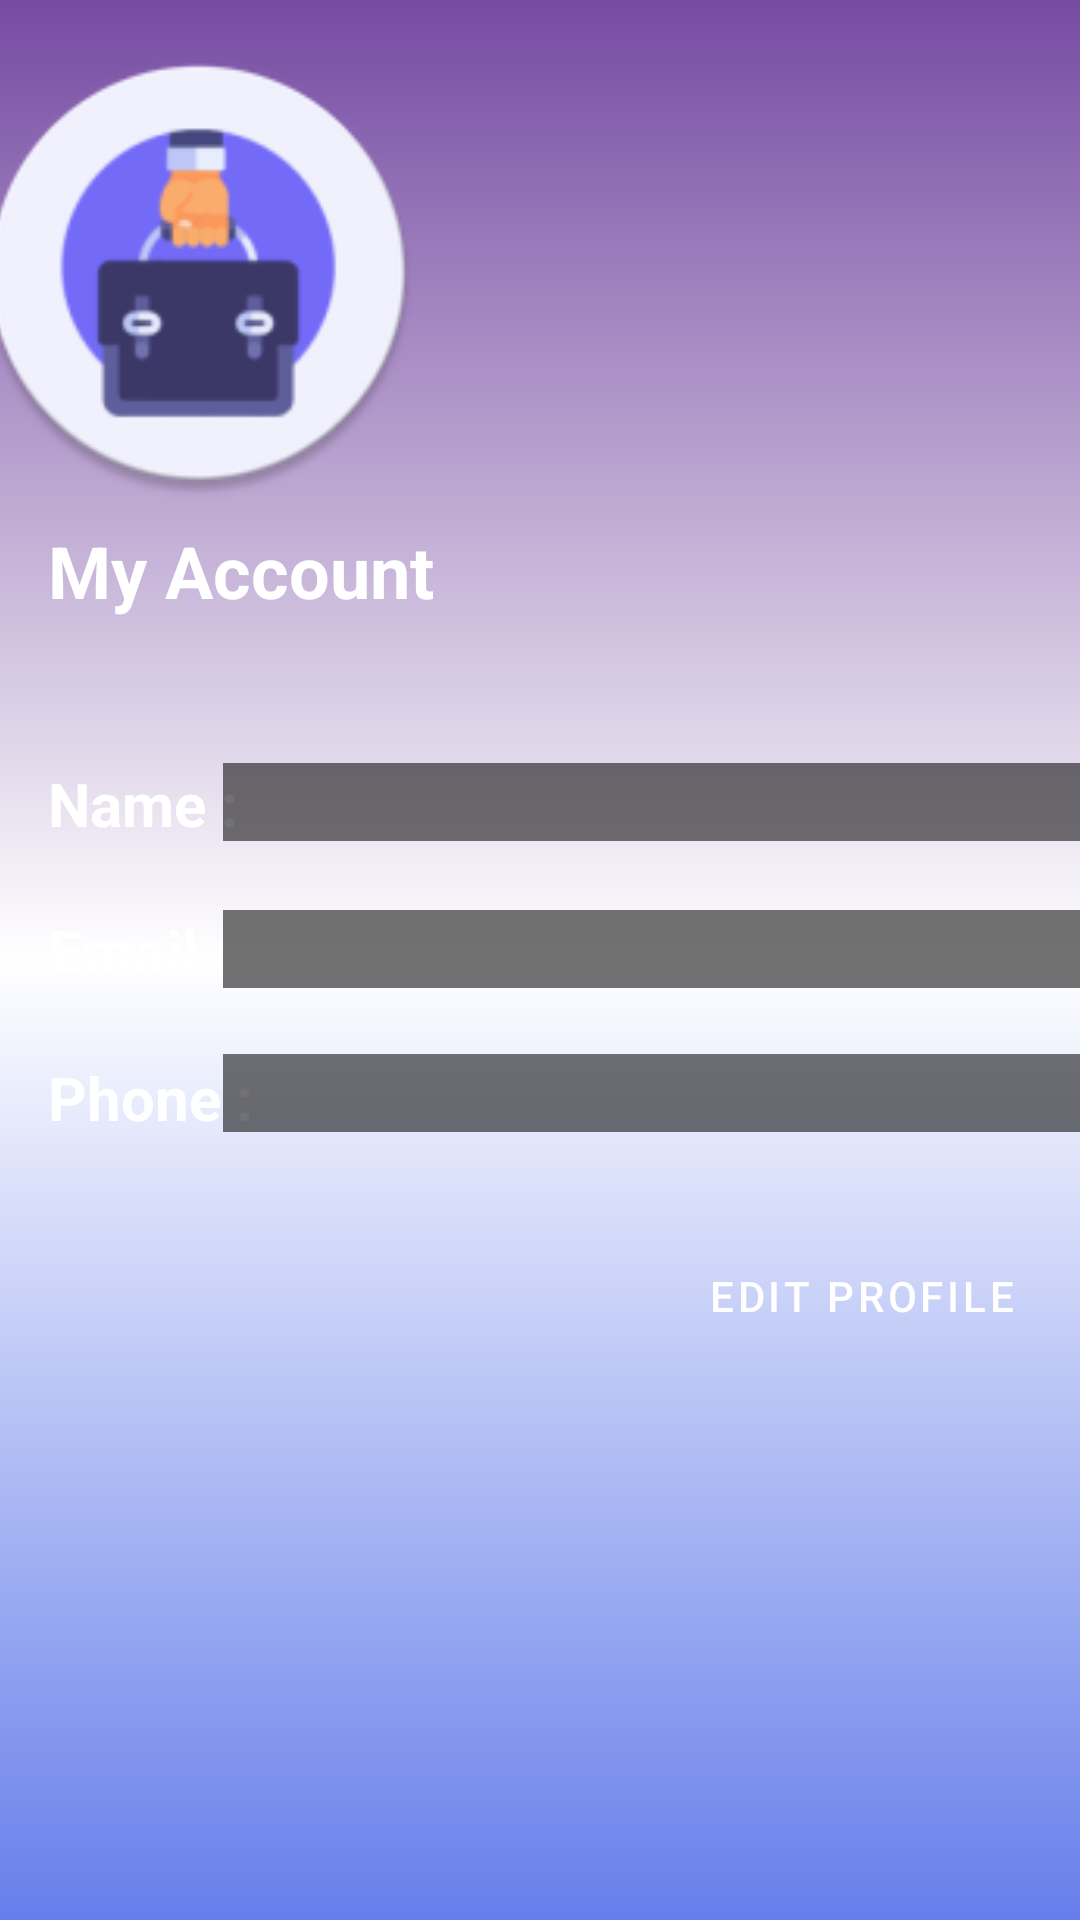

Reconstruct the res/layout file that produces this screen, plus the resources it refers to.
<!-- AndroidManifest.xml: application theme Theme.PlacementApp -->
<!-- res/layout/activity_view_profile.xml -->
<?xml version="1.0" encoding="utf-8"?>
<androidx.constraintlayout.widget.ConstraintLayout xmlns:android="http://schemas.android.com/apk/res/android"
    xmlns:app="http://schemas.android.com/apk/res-auto"
    xmlns:tools="http://schemas.android.com/tools"
    android:layout_width="match_parent"
    android:layout_height="match_parent"
    tools:context=".ViewProfileActivity">

    <androidx.constraintlayout.widget.ConstraintLayout
        android:id="@+id/viewProfile1"
        android:layout_width="match_parent"
        android:layout_height="match_parent"
        android:background="@drawable/gradient_background"
        tools:context=".ViewProfileActivity">

        <ImageView
            android:id="@+id/imageView4"
            android:layout_width="150dp"
            android:layout_height="150dp"
            android:layout_marginStart="16dp"
            android:layout_marginLeft="16dp"
            android:layout_marginTop="16dp"
            android:layout_marginEnd="245dp"
            android:layout_marginRight="245dp"
            android:background="@android:color/transparent"
            android:visibility="visible"
            app:layout_constraintEnd_toEndOf="parent"
            app:layout_constraintStart_toStartOf="parent"
            app:layout_constraintTop_toTopOf="parent"
            app:srcCompat="@mipmap/ic_launcher_round" />

        <TextView
            android:id="@+id/textView2"
            android:layout_width="wrap_content"
            android:layout_height="wrap_content"
            android:layout_marginStart="16dp"
            android:layout_marginLeft="16dp"
            android:layout_marginTop="8dp"
            android:text="My Account"
            android:textColor="@color/white"
            android:textSize="24sp"
            android:textStyle="bold"
            app:layout_constraintStart_toStartOf="parent"
            app:layout_constraintTop_toBottomOf="@+id/imageView4" />

        <TextView
            android:id="@+id/textView9"
            android:layout_width="wrap_content"
            android:layout_height="wrap_content"
            android:layout_marginStart="16dp"
            android:layout_marginLeft="16dp"
            android:layout_marginTop="48dp"
            android:text="Name :"
            android:textColor="@color/white"
            android:textSize="20sp"
            android:textStyle="bold"
            app:layout_constraintStart_toStartOf="parent"
            app:layout_constraintTop_toBottomOf="@+id/textView2" />

        <TextView
            android:id="@+id/textView11"
            android:layout_width="wrap_content"
            android:layout_height="wrap_content"
            android:layout_marginStart="16dp"
            android:layout_marginLeft="16dp"
            android:layout_marginTop="22dp"
            android:text="Email :"
            android:textColor="@color/white"
            android:textSize="20sp"
            android:textStyle="bold"
            app:layout_constraintStart_toStartOf="parent"
            app:layout_constraintTop_toBottomOf="@+id/textView9" />

        <TextView
            android:id="@+id/textView12"
            android:layout_width="wrap_content"
            android:layout_height="wrap_content"
            android:layout_marginStart="16dp"
            android:layout_marginLeft="16dp"
            android:layout_marginTop="22dp"
            android:text="Phone :"
            android:textColor="@color/white"
            android:textSize="20sp"
            android:textStyle="bold"
            app:layout_constraintStart_toStartOf="parent"
            app:layout_constraintTop_toBottomOf="@+id/textView11" />

        <TextView
            android:id="@+id/editname"
            android:layout_width="286dp"
            android:layout_height="26dp"
            android:layout_marginStart="31dp"
            android:layout_marginLeft="31dp"
            android:layout_marginTop="48dp"
            android:layout_marginEnd="36dp"
            android:layout_marginRight="36dp"
            android:background="#99141414"
            android:textColor="@color/white"
            android:textSize="18sp"
            android:textStyle="bold"
            app:layout_constraintEnd_toEndOf="parent"
            app:layout_constraintStart_toEndOf="@+id/textView9"
            app:layout_constraintTop_toBottomOf="@+id/textView2" />

        <TextView
            android:id="@+id/editmail"
            android:layout_width="286dp"
            android:layout_height="26dp"
            android:layout_marginStart="34dp"
            android:layout_marginLeft="34dp"
            android:layout_marginTop="23dp"
            android:layout_marginEnd="36dp"
            android:layout_marginRight="36dp"
            android:background="#99141414"
            android:textColor="@color/white"
            android:textSize="18sp"
            android:textStyle="bold"
            app:layout_constraintEnd_toEndOf="parent"
            app:layout_constraintStart_toEndOf="@+id/textView11"
            app:layout_constraintTop_toBottomOf="@+id/editname" />

        <TextView
            android:id="@+id/editphone"
            android:layout_width="286dp"
            android:layout_height="26dp"
            android:layout_marginStart="26dp"
            android:layout_marginLeft="26dp"
            android:layout_marginTop="22dp"
            android:layout_marginEnd="36dp"
            android:layout_marginRight="36dp"
            android:background="#99141414"
            android:textColor="@color/white"
            android:textSize="18sp"
            android:textStyle="bold"
            app:layout_constraintEnd_toEndOf="parent"
            app:layout_constraintStart_toEndOf="@+id/textView12"
            app:layout_constraintTop_toBottomOf="@+id/editmail" />

        <Button
            android:id="@+id/editprofile1"
            android:layout_width="146dp"
            android:layout_height="45dp"
            android:layout_marginStart="250dp"
            android:layout_marginLeft="250dp"
            android:layout_marginTop="32dp"
            android:layout_marginEnd="36dp"
            android:layout_marginRight="36dp"
            android:background="@drawable/custom_button_log"
            android:text="Edit Profile"
            android:theme="@style/Theme.MaterialComponents.Light.DarkActionBar"
            app:layout_constraintEnd_toEndOf="parent"
            app:layout_constraintStart_toStartOf="parent"
            app:layout_constraintTop_toBottomOf="@+id/editphone" />

    </androidx.constraintlayout.widget.ConstraintLayout>
</androidx.constraintlayout.widget.ConstraintLayout>
<!-- resources referenced by this layout -->
<resources>
  <!-- drawable gradient_background (drawable) -->
  <?xml version="1.0" encoding="utf-8"?>
  <selector xmlns:android="http://schemas.android.com/apk/res/android">
      <item>
          <shape>
              <gradient
                  android:angle="90"
                  android:startColor="#667eea"
                  android:centerColor="@color/white"
                  android:endColor="#764ba2"
                  android:type="linear"
                  />
          </shape>
      </item>
  </selector>
  <!-- mipmap ic_launcher_round: png bitmap (mipmap-hdpi, 4527 bytes) -->
  <style name="Theme.PlacementApp" parent="Theme.MaterialComponents.DayNight.DarkActionBar">
          
          <item name="colorPrimary">@color/purple_500</item>
          <item name="colorPrimaryVariant">@color/purple_700</item>
          <item name="colorOnPrimary">@color/white</item>
          
          <item name="colorSecondary">@color/teal_200</item>
          <item name="colorSecondaryVariant">@color/teal_700</item>
          <item name="colorOnSecondary">@color/black</item>
          
          <item name="android:statusBarColor" tools:targetApi="l">?attr/colorPrimaryVariant</item>
          
          <item name="android:windowEnterAnimation">@style/animation</item>
      </style>
  <style name="animation">
          <item name="android:windowEnterAnimation">@android:anim/fade_in</item>
          <item name="android:windowExitAnimation">@android:anim/fade_out</item>
      </style>
  <!-- not gathered from this repository: default colours our renderer supplied (Android Studio template values) -->
  <color name="purple_500">#FF6200EE</color>
  <color name="purple_700">#FF3700B3</color>
  <color name="teal_200">#FF03DAC5</color>
  <color name="teal_700">#FF018786</color>
  <color name="black">#FF000000</color>
  <color name="white">#FFFFFFFF</color>
</resources>
